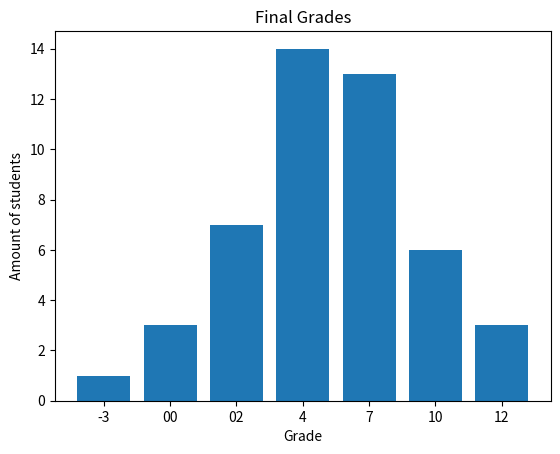
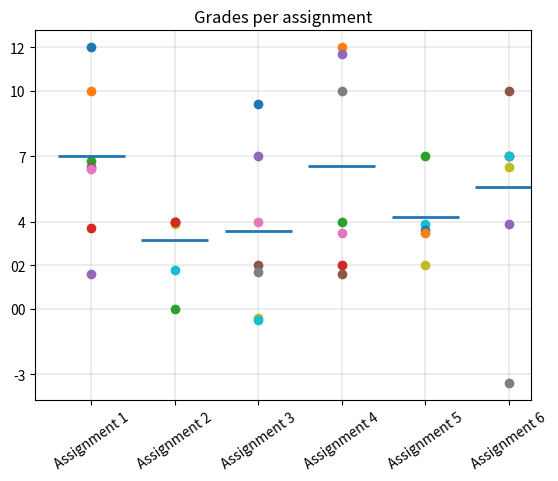

Here is the Python script that generated these plots, in order:


import numpy as np
import matplotlib.pylab as plt
import matplotlib.collections as mc
import pandas as pd




# gradesPlot creates and draws plots for final grades and per assignment
#
# input: grades(a matrix of size NxM)
# Usage: creates plots
#
# [redacted]
def gradesPlot(grades):
    
    
    
    #######################################################################################
    #Here we do the setup necessary to be able to do the other parts in a clean neat way.
    example = np.array([-3, 0, 2, 4, 7, 10, 12])                               #creates a referencelist of the different grades. 
    labels= np.array(["-3", "00", "02", "4", "7", "10", "12"])                 #Creates a list of names to be used on the axis.
    grades[grades == None]=42                                                   #Replace all None-values with an unused value
    
    hist = np.array([np.count_nonzero(grades[:,0: len(grades[0])-1] == example[0]),    #Looks through the data except for the 
                     np.count_nonzero(grades[:,0: len(grades[0])-1] == example[1]),    #last coloumn where the amount of finished
                     np.count_nonzero(grades[:,0: len(grades[0])-1] == example[2]),    #assignments are stored.
                     np.count_nonzero(grades[:,0: len(grades[0])-1] == example[3]),
                     np.count_nonzero(grades[:,0: len(grades[0])-1] == example[4]),
                     np.count_nonzero(grades[:,0: len(grades[0])-1] == example[5]),
                     np.count_nonzero(grades[:,0: len(grades[0])-1] == example[6])])
    #######################################################################################




    #######################################################################################
    #This part of the function creates the bargraph of the Final grades.
    fig, ax=plt.subplots()                      #starts a new figure.
    ax.bar(range(1,8), hist)                    #loades in the data.
    ax.set_xticks(range(1,8))
    ax.set_xticklabels(labels)
    ax.set_title("Final Grades")
    ax.set_ylabel("Amount of students")
    ax.set_xlabel("Grade")
    plt.show()                                  #Display the firgure
    #######################################################################################
   
    

    
    
    #########################################################################################
    #This part of the function creates the pointplot with markers for the average for each assignment
    assignments=max(grades[:,len(grades[0])-1])
    x = np.arange(0,assignments-1)
    
    fig, pp=plt.subplots()                                      #Starts a new figure.
    pp_lab=[]                                                   #creates an empty array, for use in nameing the x-axis.
    for i in x:
        pp_lab=np.append(pp_lab,("Assignment " + str(x[i]+1)))  #Adds a new name to the array.
        summa=0
        length=0
        for j in range(len(grades)):
            if(any(grades[j,i]==example)):
                pp.plot(x[i],(grades[j,i]+(0.1*(np.random.randint(-1,1)*j))), 'o')  #draws one point in with a random ofset proportional to position in the "example"-array. 
                summa=summa+grades[j,i]                         #sums op the valid values
                length = length+1                               #increments the valid length of this part of the array
            
        avrg = summa/length                                     #calculates the average for a specific assignment.
        lines = [[(-0.4+i, avrg), (0.4+i, avrg)]]               #finds the endpoint of the line-marker of the average.
        lc = mc.LineCollection(lines, linewidths=2)             #Creates the lines.
        pp.add_collection(lc)
            
    
    
    pp.set_xticks(x)
    pp.set_xticklabels(pp_lab)
    pp.set_yticklabels(labels)
    pp.set_yticks(example)
    pp.grid(color='grey', linewidth=0.2)
    pp.set_title("Grades per assignment")
    
    plt.xticks(rotation = 35)
    plt.show()
    ########################################################################################## 


    return







gradesPlot(np.array([[12,  4,  7, 12,  2,  7, 10,  1],
                     [10,  4,  2,  4,  4,  4,  7,  2],
                     [ 7,  2,  4,  2, 11, 10,  4,  3],
                     [ 4,  4,  2, 12,  None,  7,  7,  4],
                     [ 2,  4,  0,  2,  4, -3,  7,  5],
                     [ 7,  0,  0,  4,  4,  7,  7,  6],
                     [ 7,  4, 10, 10,  7,  7, 10,  7]]))

















